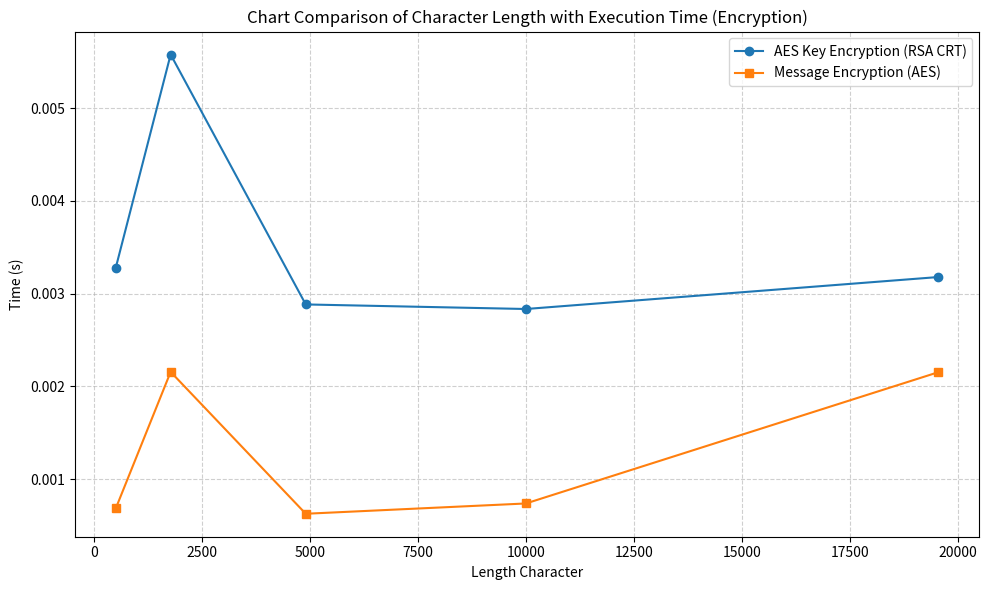

Source code (Python):
import matplotlib.pyplot as plt

# Data
panjang_karakter = [500, 1770, 4900, 10000, 19552]
time_aes_key = [3.282136, 5.577761, 2.884063, 2.834896, 3.17927]  # in ms
time_message = [0.687136, 2.157136, 0.627969, 0.738854, 2.153073]  # in ms

# Convert ms to seconds
time_aes_key_sec = [t / 1000 for t in time_aes_key]
time_message_sec = [t / 1000 for t in time_message]

# Create the plot
plt.figure(figsize=(10, 6))
plt.plot(panjang_karakter, time_aes_key_sec, label="AES Key Encryption (RSA CRT)", marker='o')
plt.plot(panjang_karakter, time_message_sec, label="Message Encryption (AES)", marker='s')

# Customizing the plot
plt.title("Chart Comparison of Character Length with Execution Time (Encryption)")
plt.xlabel("Length Character")
plt.ylabel("Time (s)")
plt.grid(True, linestyle='--', alpha=0.6)
plt.legend()
plt.tight_layout()

# Show the plot
plt.show()
